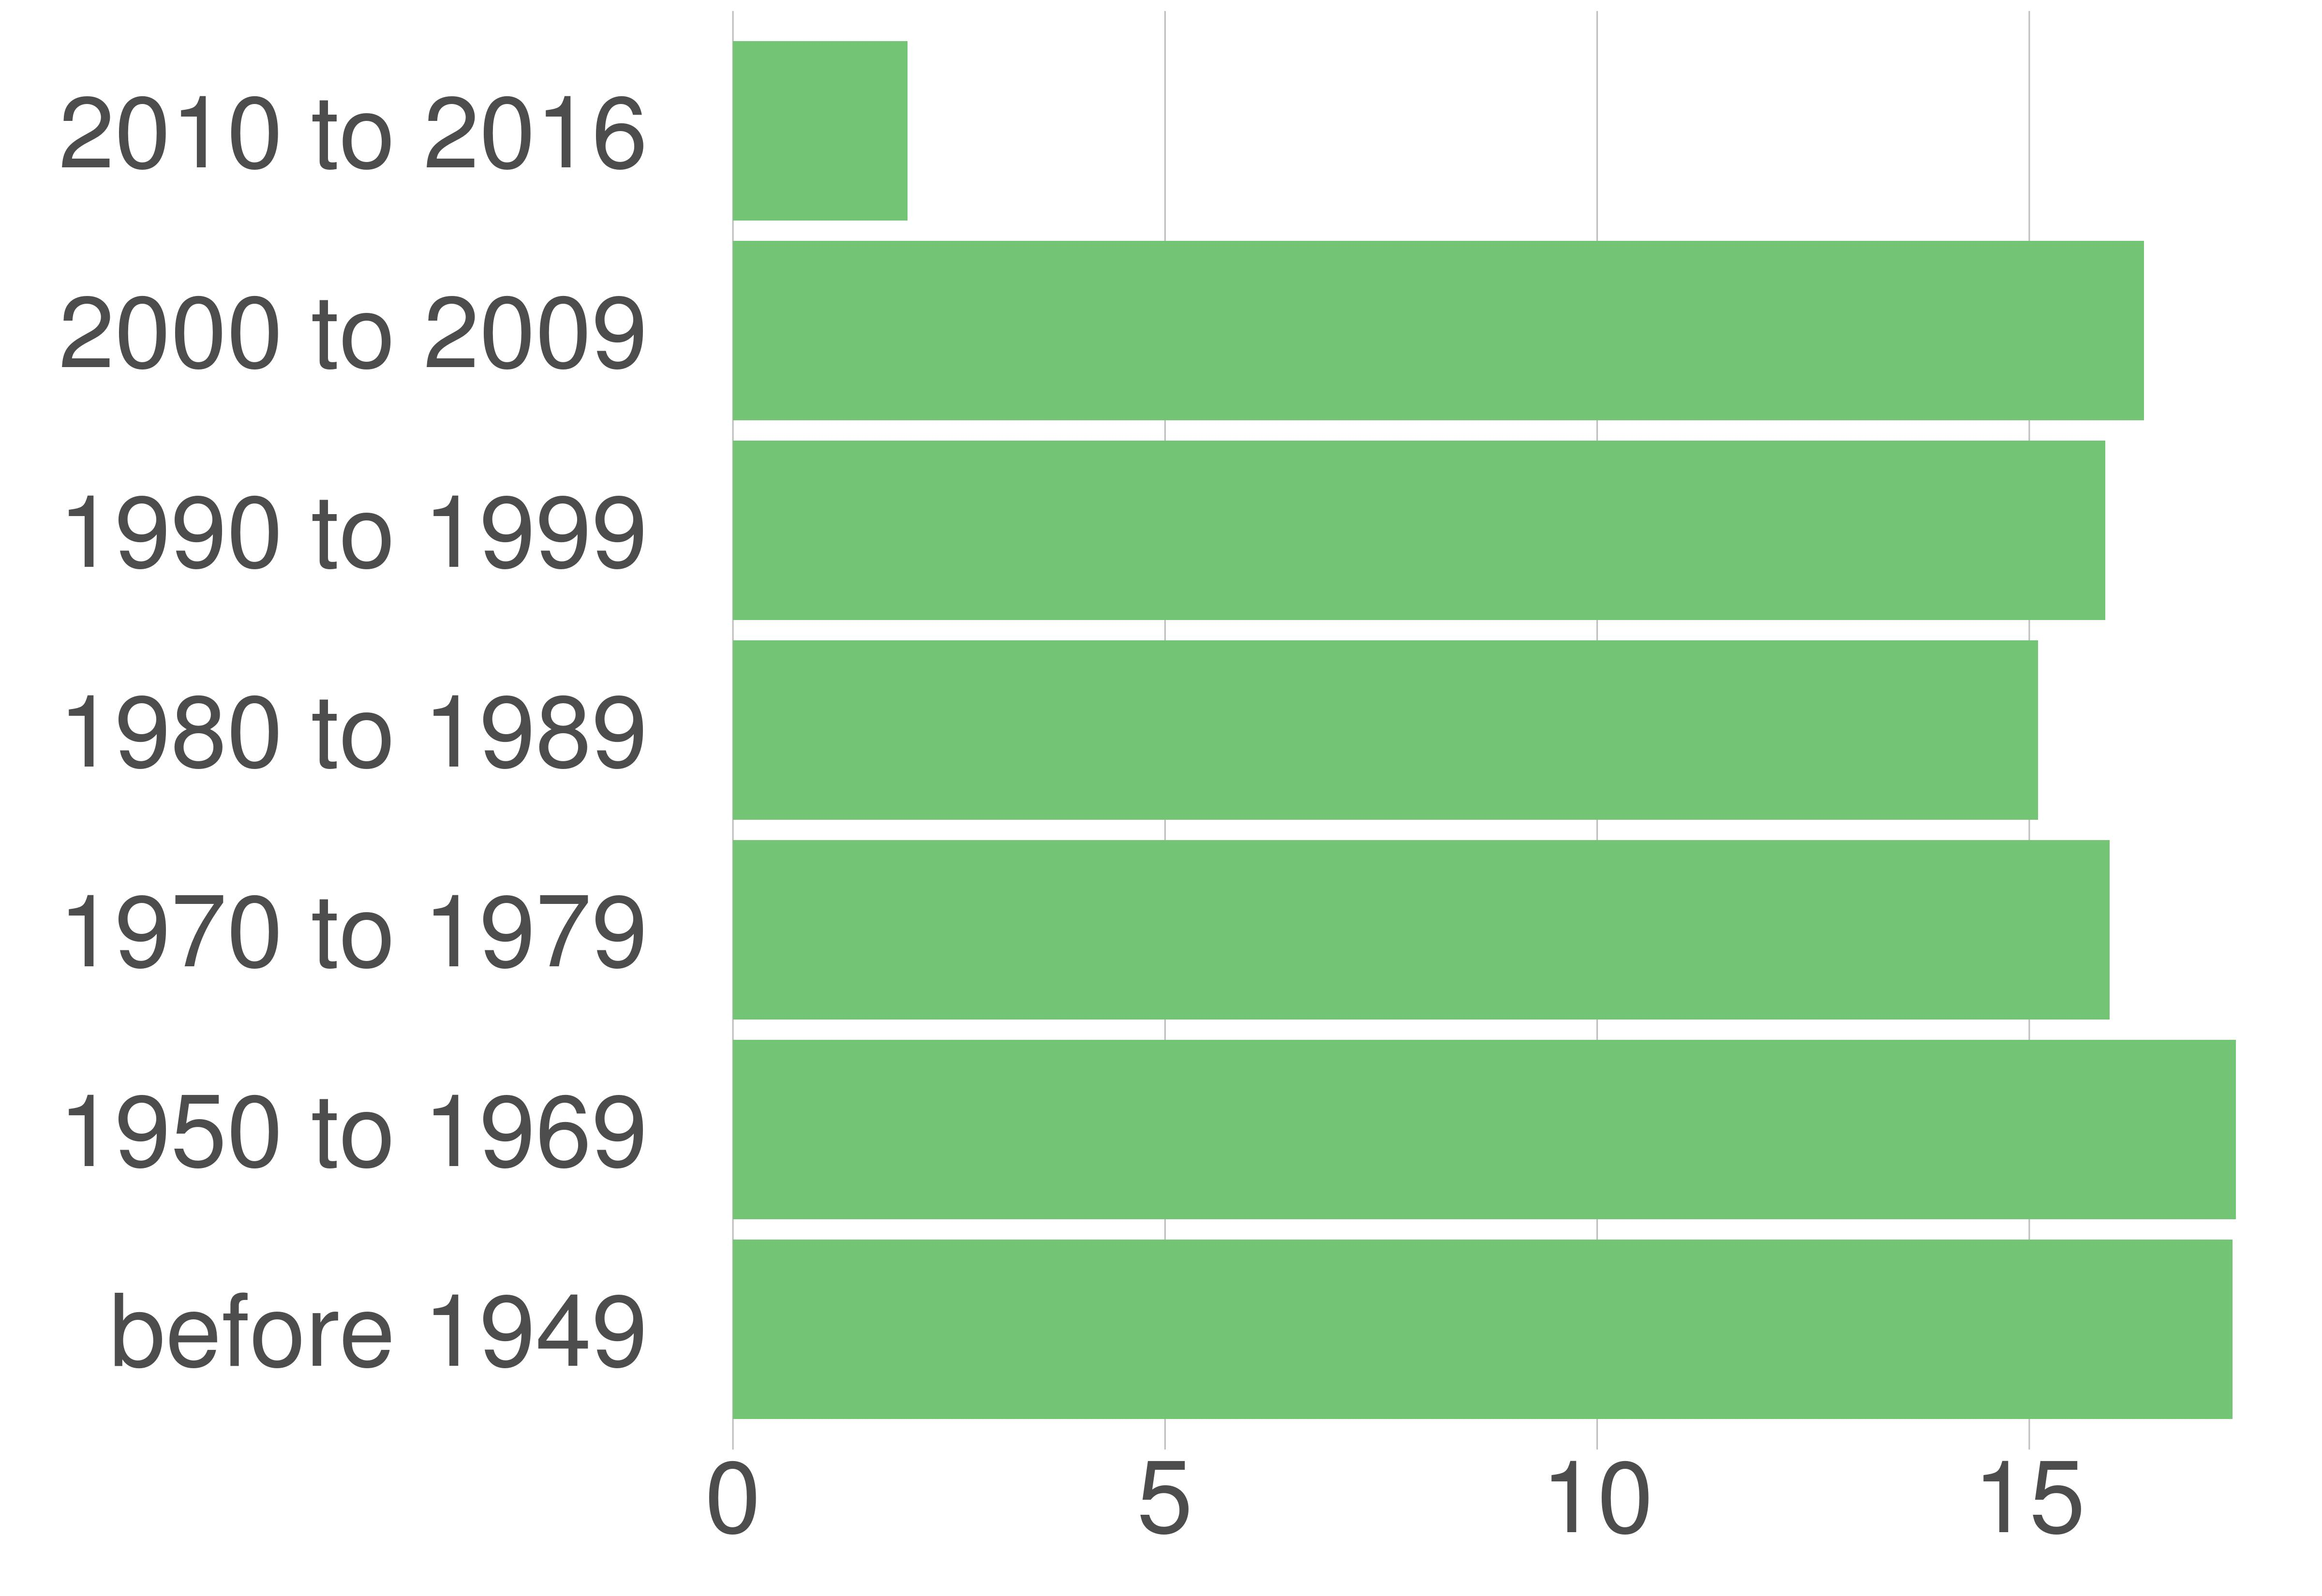

Values plotted in this chart, from the file beside it:
variable, value, value_prop
before 1949, 2809, 17.35
1950 to 1969, 2815, 17.39
1970 to 1979, 2579, 15.93
1980 to 1989, 2444, 15.1
1990 to 1999, 2570, 15.88
2000 to 2009, 2644, 16.33
2010 to 2016, 327, 2.02
